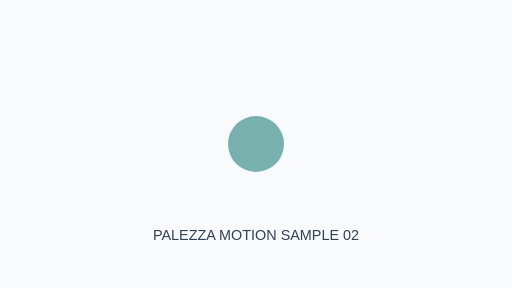
t = 0.00 s
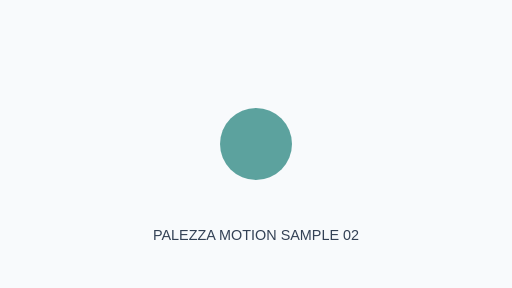
t = 0.38 s
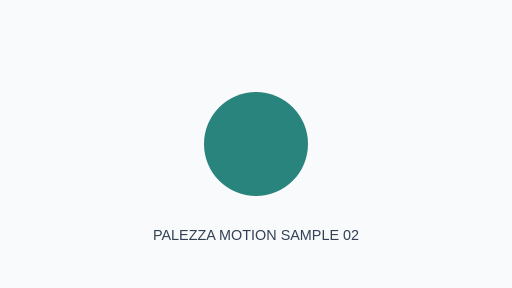
t = 1.13 s
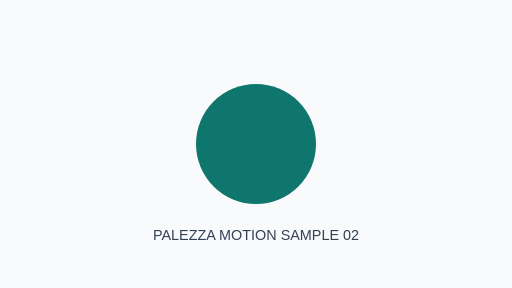
t = 1.50 s
t = 1.88 s: frame unchanged from t = 1.13 s, image omitted
t = 2.63 s: frame unchanged from t = 0.38 s, image omitted

The animated SVG that drew these frames (rendered in a browser with its animation timeline set to each time). Animation: 2 SMIL elements (animate=2); one cycle of 3.00 s, repeats indefinitely.

<svg xmlns="http://www.w3.org/2000/svg" width="640" height="360" viewBox="0 0 640 360">
<rect width="640" height="360" fill="#F8FAFC"/>
<circle cx="320" cy="180" r="48" fill="#0F766E">
<animate attributeName="r" values="35;75;35" dur="3s" repeatCount="indefinite"/>
<animate attributeName="opacity" values=".55;1;.55" dur="3s" repeatCount="indefinite"/>
</circle>
<text x="320" y="300" text-anchor="middle" font-family="Arial,sans-serif" font-size="18" fill="#334155">PALEZZA MOTION SAMPLE 02</text></svg>
